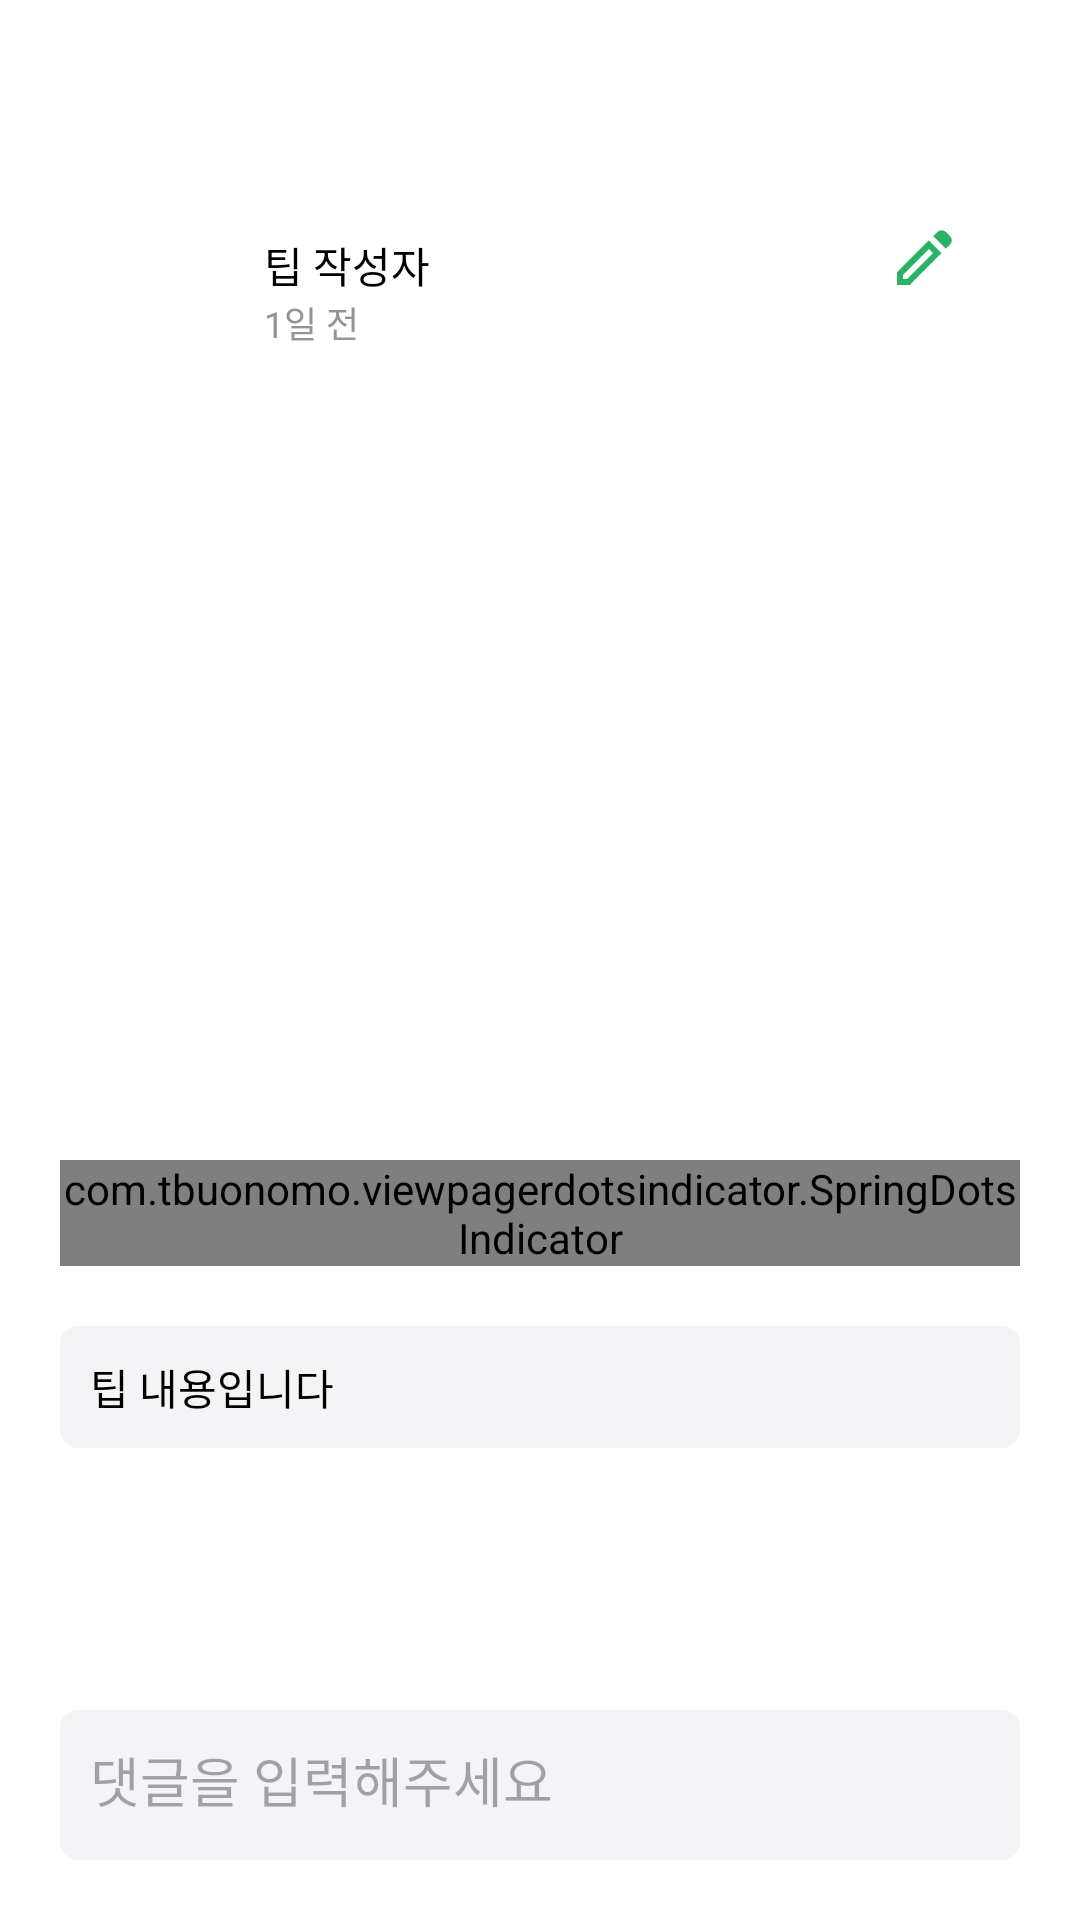

Reconstruct the res/layout file that produces this screen, plus the resources it refers to.
<!-- AndroidManifest.xml: application theme Theme.Dongnation -->
<!-- res/layout/fragment_board_contents.xml -->
<?xml version="1.0" encoding="utf-8"?>
<LinearLayout xmlns:android="http://schemas.android.com/apk/res/android"
    xmlns:app="http://schemas.android.com/apk/res-auto"
    xmlns:tools="http://schemas.android.com/tools"
    android:layout_width="match_parent"
    android:layout_height="match_parent"
    android:background="@color/white"
    android:orientation="vertical"
    tools:context=".ui.board.BoardContentsFragment">

    <com.google.android.material.appbar.MaterialToolbar
        android:id="@+id/materialToolbarBoardContents"
        android:layout_width="match_parent"
        android:layout_height="wrap_content"
        android:background="@color/white"
        android:minHeight="?attr/actionBarSize"
        android:theme="?attr/actionBarTheme"
        app:titleTextAppearance="@style/Typography.Bold20" />

    <androidx.constraintlayout.widget.ConstraintLayout
        android:layout_width="match_parent"
        android:layout_height="match_parent"
        android:paddingStart="20dp"
        android:paddingEnd="20dp"
        android:paddingBottom="20dp">

        <ScrollView
            android:layout_width="match_parent"
            android:layout_height="match_parent">

            <LinearLayout
                android:layout_width="match_parent"
                android:layout_height="wrap_content"
                android:orientation="vertical">

                <androidx.constraintlayout.widget.ConstraintLayout
                    android:layout_width="match_parent"
                    android:layout_height="wrap_content"
                    android:padding="10dp">

                    <ImageView
                        android:id="@+id/imageViewBoardContentsProfile"
                        android:layout_width="48dp"
                        android:layout_height="48dp"
                        app:layout_constraintStart_toStartOf="parent"
                        app:layout_constraintTop_toTopOf="parent" />

                    <TextView
                        android:id="@+id/textViewBoardContentsWriter"
                        android:layout_width="wrap_content"
                        android:layout_height="wrap_content"
                        android:layout_marginStart="10dp"
                        android:layout_marginTop="4dp"
                        android:text="팁 작성자"
                        android:textAppearance="@style/Typography.Medium14"
                        app:layout_constraintStart_toEndOf="@+id/imageViewBoardContentsProfile"
                        app:layout_constraintTop_toTopOf="parent" />

                    <TextView
                        android:id="@+id/textViewBoardContentsDate"
                        android:layout_width="wrap_content"
                        android:layout_height="wrap_content"
                        android:text="1일 전"
                        android:textAppearance="@style/Typography.Medium12"
                        android:textColor="@color/gray450"
                        app:layout_constraintStart_toStartOf="@+id/textViewBoardContentsWriter"
                        app:layout_constraintTop_toBottomOf="@+id/textViewBoardContentsWriter" />

                    <ImageView
                        android:id="@+id/imageViewBoardContentsEdit"
                        android:layout_width="wrap_content"
                        android:layout_height="wrap_content"
                        android:layout_marginEnd="10dp"
                        app:layout_constraintEnd_toStartOf="@id/imageViewBoardContentsDelete"
                        app:layout_constraintTop_toTopOf="parent"
                        app:srcCompat="@drawable/ic_edit_green_24dp" />

                    <ImageView
                        android:id="@+id/imageViewBoardContentsDelete"
                        android:layout_width="wrap_content"
                        android:layout_height="wrap_content"
                        app:layout_constraintEnd_toEndOf="parent"
                        app:layout_constraintTop_toTopOf="parent"
                        app:srcCompat="@drawable/ic_delete_24dp"
                        app:tint="@color/green200" />

                </androidx.constraintlayout.widget.ConstraintLayout>

                <androidx.constraintlayout.widget.ConstraintLayout
                    android:id="@+id/layoutBoardContentsImg"
                    android:layout_width="match_parent"
                    android:layout_height="wrap_content">

                    <androidx.viewpager2.widget.ViewPager2
                        android:id="@+id/viewPagerBoardContents"
                        android:layout_width="match_parent"
                        android:layout_height="300dp"
                        app:layout_constraintBottom_toBottomOf="parent"
                        app:layout_constraintEnd_toEndOf="parent"
                        app:layout_constraintStart_toStartOf="parent"
                        app:layout_constraintTop_toTopOf="parent" />

                    <com.tbuonomo.viewpagerdotsindicator.SpringDotsIndicator
                        android:id="@+id/springDotsIndicatorBoardContents"
                        android:layout_width="wrap_content"
                        android:layout_height="wrap_content"
                        android:layout_gravity="center"
                        android:layout_marginBottom="10dp"
                        app:dampingRatio="0.5"
                        app:dotsCornerRadius="20dp"
                        app:dotsSize="10dp"
                        app:dotsSpacing="6dp"
                        app:dotsStrokeWidth="2dp"
                        app:layout_constraintBottom_toBottomOf="parent"
                        app:layout_constraintEnd_toEndOf="parent"
                        app:layout_constraintStart_toStartOf="parent"
                        app:stiffness="300" />

                </androidx.constraintlayout.widget.ConstraintLayout>

                <TextView
                    android:id="@+id/textViewBoardContentsContents"
                    android:layout_width="match_parent"
                    android:layout_height="wrap_content"
                    android:layout_marginTop="10dp"
                    android:background="@drawable/shape_text"
                    android:padding="10dp"
                    android:text="팁 내용입니다"
                    android:textAppearance="@style/Typography.Medium14" />

                <androidx.recyclerview.widget.RecyclerView
                    android:id="@+id/recyclerViewBoardContents"
                    android:layout_width="match_parent"
                    android:layout_height="match_parent"
                    android:layout_marginTop="20dp"
                    android:layout_marginBottom="60dp" />
            </LinearLayout>

        </ScrollView>

        <LinearLayout
            android:layout_width="match_parent"
            android:layout_height="50dp"
            android:background="@drawable/shape_text"
            android:orientation="horizontal"
            android:padding="10dp"
            app:layout_constraintBottom_toBottomOf="parent">

            <EditText
                android:id="@+id/editTextBoardContentsComment"
                android:layout_width="wrap_content"
                android:layout_height="wrap_content"
                android:layout_weight="1"
                android:background="@android:color/transparent"
                android:gravity="top|start"
                android:hint="댓글을 입력해주세요"
                android:maxLines="2" />

            <ImageButton
                android:id="@+id/imageButtonBoardContentsCommentButton"
                android:layout_width="30dp"
                android:layout_height="30dp"
                android:background="@color/gray100"
                android:src="@drawable/ic_send_24dp"
                android:visibility="gone" />
        </LinearLayout>

    </androidx.constraintlayout.widget.ConstraintLayout>

</LinearLayout>
<!-- resources referenced by this layout -->
<resources>
  <color name="gray100">#F4F3F6</color>
  <color name="gray450">#949494</color>
  <color name="green200">#2AB364</color>
  <color name="white">#FFFFFFFF</color>
  <!-- drawable ic_edit_green_24dp (drawable) -->
  <vector xmlns:android="http://schemas.android.com/apk/res/android"
      android:width="24dp"
      android:height="24dp"
      android:viewportWidth="960"
      android:viewportHeight="960"
      android:tint="@color/green200">
    <path
        android:fillColor="@android:color/white"
        android:pathData="M200,760L256,760L601,415L545,359L200,704L200,760ZM772,357L602,189L658,133Q681,110 714.5,110Q748,110 771,133L827,189Q850,212 851,244.5Q852,277 829,300L772,357ZM714,416L290,840L120,840L120,670L544,246L714,416ZM573,387L545,359L545,359L601,415L601,415L573,387Z"/>
  </vector>
  <!-- drawable ic_send_24dp (drawable) -->
  <vector android:height="24dp" android:viewportHeight="35"
      android:viewportWidth="35" android:width="24dp" xmlns:android="http://schemas.android.com/apk/res/android">
      <path android:fillColor="#2AB364" android:pathData="M17.5,0C19.798,0 22.074,0.453 24.197,1.332C26.32,2.212 28.249,3.501 29.874,5.126C31.499,6.751 32.788,8.68 33.668,10.803C34.547,12.926 35,15.202 35,17.5C35,22.141 33.156,26.593 29.874,29.874C26.593,33.156 22.141,35 17.5,35C15.202,35 12.926,34.547 10.803,33.668C8.68,32.788 6.751,31.499 5.126,29.874C1.844,26.593 0,22.141 0,17.5C0,12.859 1.844,8.408 5.126,5.126C8.408,1.844 12.859,0 17.5,0ZM10.5,9.993V15.837L22.995,17.5L10.5,19.163V25.007L28,17.5L10.5,9.993Z"/>
  </vector>
  <!-- drawable shape_text (drawable) -->
  <?xml version="1.0" encoding="utf-8"?>
  <shape xmlns:android="http://schemas.android.com/apk/res/android"
      android:shape="rectangle">
      <solid android:color="@color/gray100" />
      <corners android:radius="6dp" />
  </shape>
  <style name="Typography.Bold20">
          <item name="android:textSize">20sp</item>
          <item name="fontFamily">@font/pretendard_bold</item>
      </style>
  <style name="Typography.Medium12">
          <item name="android:textSize">12sp</item>
          <item name="fontFamily">@font/pretendard_medium</item>
      </style>
  <style name="Typography.Medium14">
          <item name="android:textSize">14sp</item>
          <item name="fontFamily">@font/pretendard_medium</item>
      </style>
  <style name="Theme.Dongnation" parent="Base.Theme.Dongnation" />
  <style name="Base.Theme.Dongnation" parent="Theme.Material3.DayNight.NoActionBar">
          
          <item name="colorPrimary">@color/green200</item>
          <item name="colorSecondary">@color/green100</item>
          <item name="android:statusBarColor">@color/white</item>
          <item name="android:windowLightStatusBar">true</item>
      </style>
  <color name="green100">#B5E8D0</color>
</resources>
